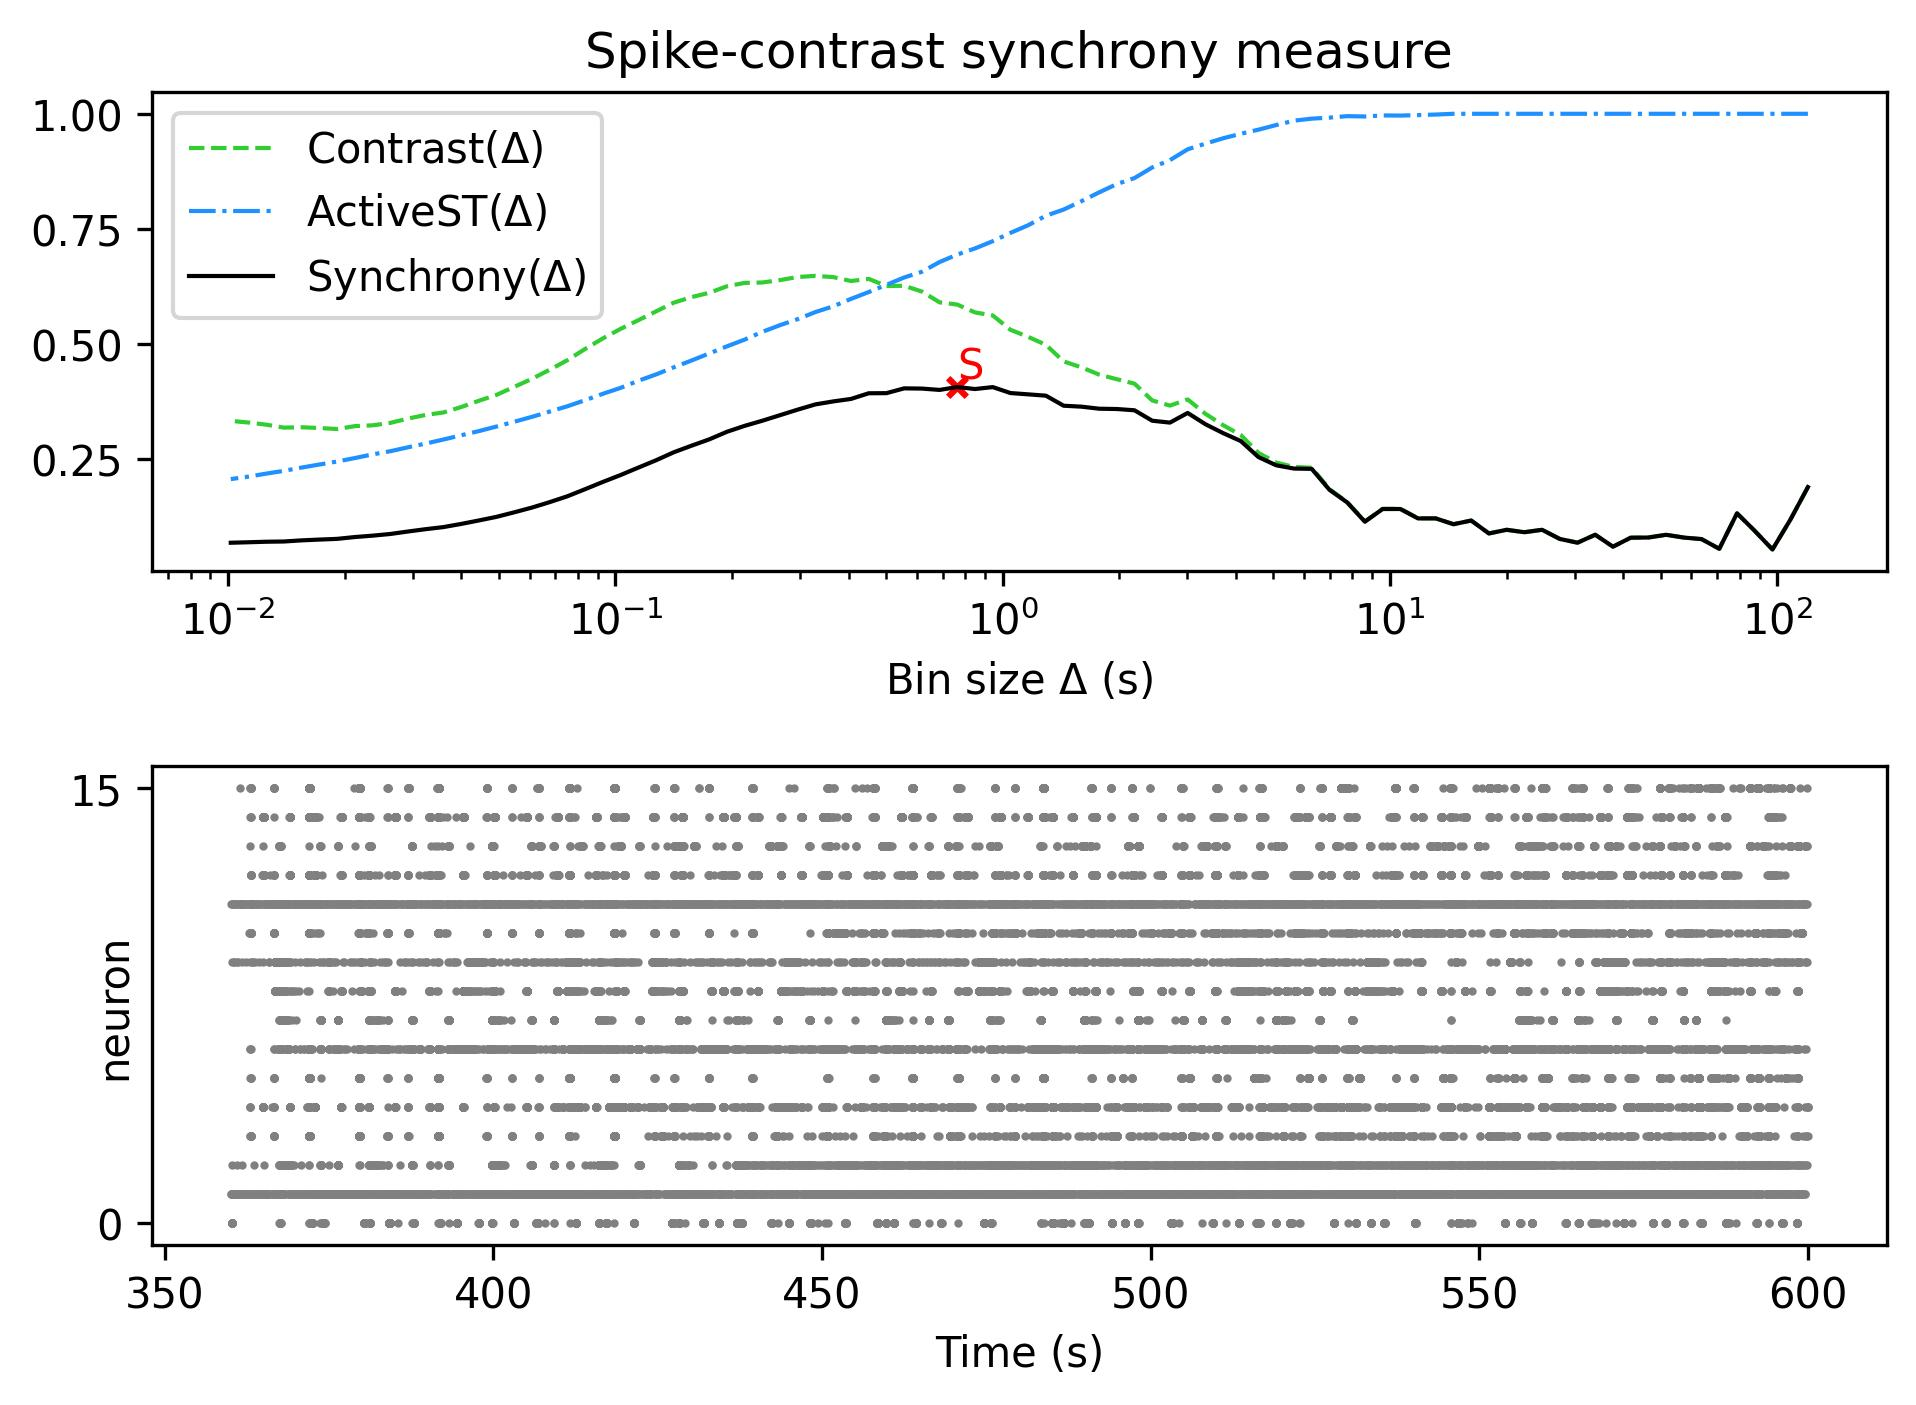

The table this chart was drawn from, first rows:
, Spike-contrast (120.0 s), Spike-contrast (108.0 s), Spike-contrast (97.2 s), Spike-contrast (87.48 s), Spike-contrast (78.732 s), Spike-contrast (70.859 s), Spike-contrast (63.773 s), Spike-contrast (57.396 s), Spike-contrast (51.656 s), Spike-contrast (46.49 s), Spike-contrast (41.841 s), Spike-contrast (37.657 s), Spike-contrast (33.892 s), Spike-contrast (30.502 s), Spike-contrast (27.452 s), Spike-contrast (24.707 s), Spike-contrast (22.236 s), Spike-contrast (20.013 s), Spike-contrast (18.011 s), Spike-contrast (16.21 s), Spike-contrast (14.589 s), Spike-contrast (13.13 s), Spike-contrast (11.817 s)
0, 0.1898, 0.1184, 0.05448, 0.09486, 0.133, 0.05597, 0.07701, 0.08034, 0.08637, 0.08046, 0.08006, 0.06054, 0.08646, 0.06923, 0.07735, 0.09722, 0.09192, 0.09721, 0.08928, 0.1173, 0.1093, 0.1219, 0.1219
